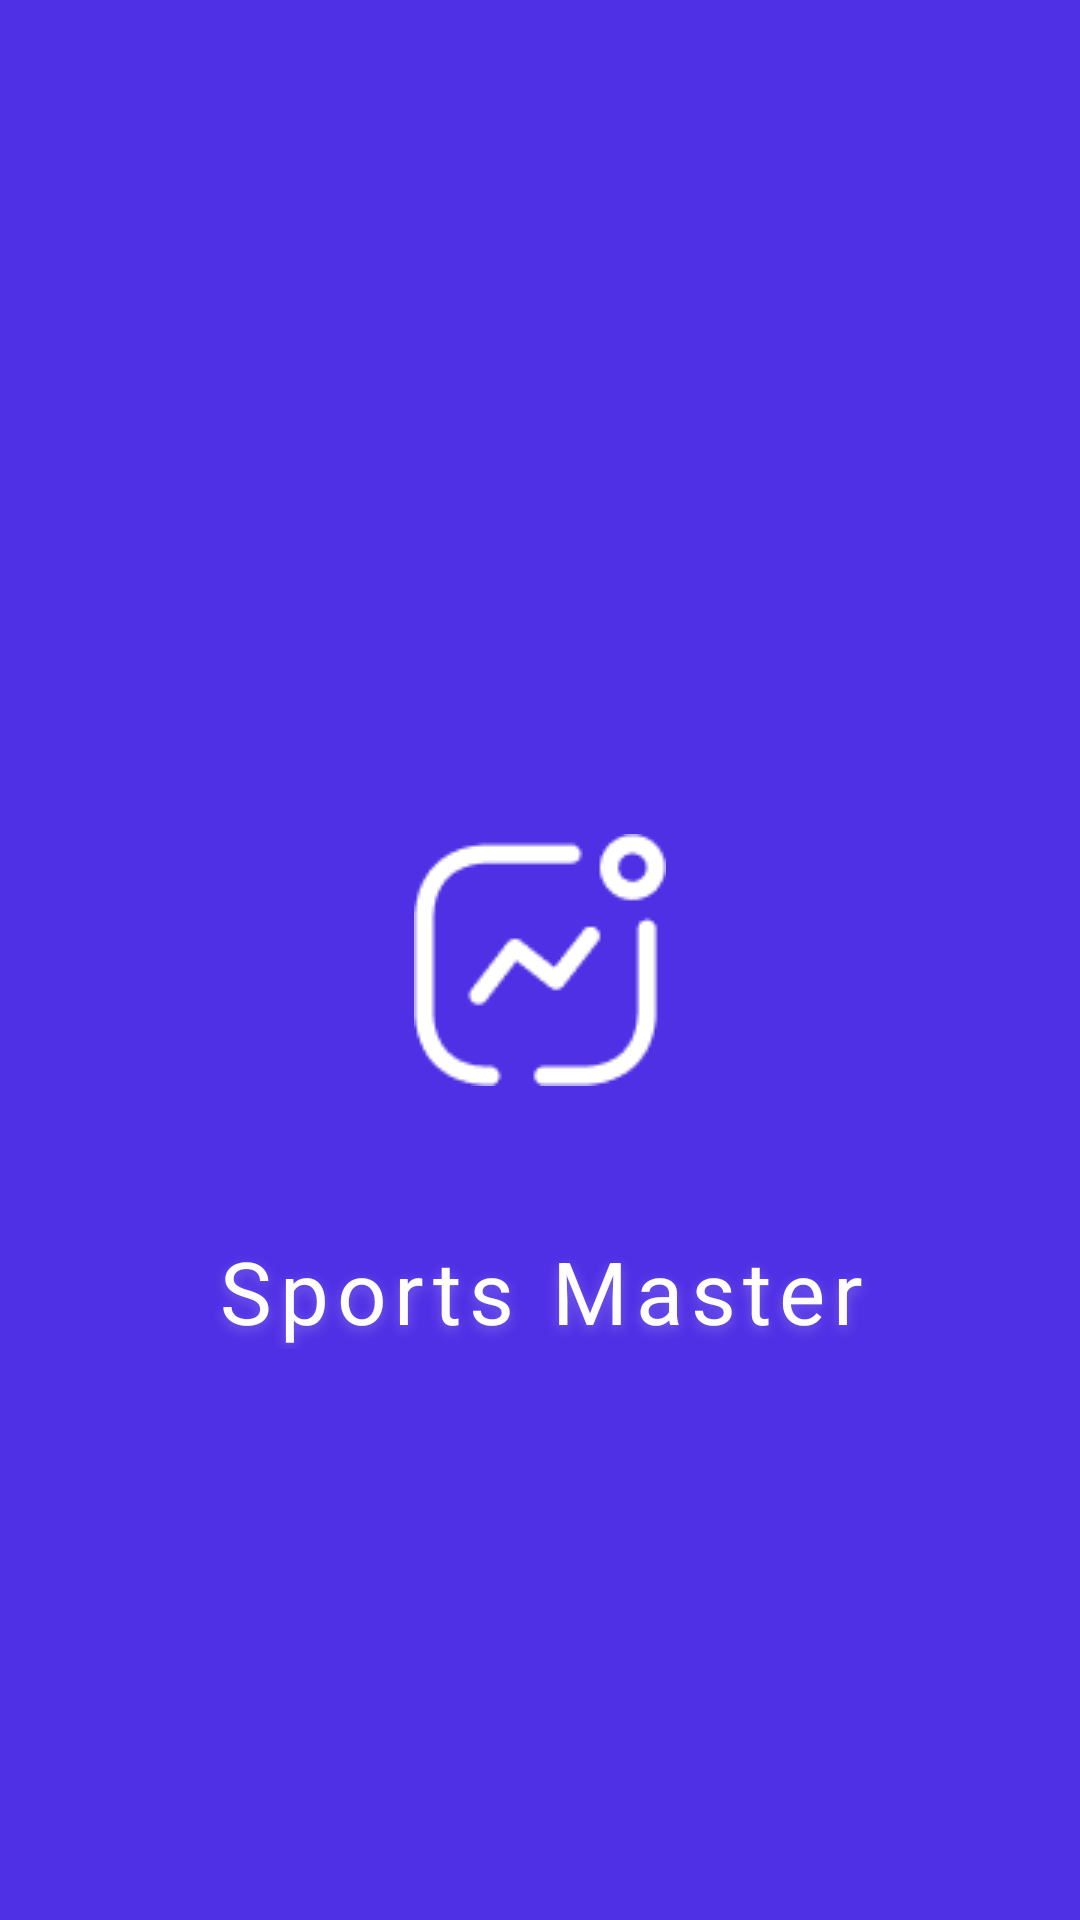

Android layout source for this screen:
<!-- AndroidManifest.xml: application theme Theme.AppCompat.Light.NoActionBar -->
<!-- res/layout/activity_main.xml -->
<?xml version="1.0" encoding="utf-8"?>
<RelativeLayout xmlns:android="http://schemas.android.com/apk/res/android"
    xmlns:app="http://schemas.android.com/apk/res-auto"
    xmlns:tools="http://schemas.android.com/tools"
    android:layout_width="match_parent"
    android:layout_height="match_parent"
    android:orientation="vertical"
    android:background="#5030E5"
    tools:context=".MainActivity">

    <ImageView
        android:id="@+id/logoImg"
        android:layout_width="match_parent"
        android:layout_height="wrap_content"
        android:src="@drawable/app_logo"
        android:layout_centerInParent="true"
        />

    <TextView
        android:id="@+id/tvSportsMaster"
        android:layout_width="match_parent"
        android:layout_height="wrap_content"
        android:text="@string/sports_master"
        android:layout_marginTop="49dp"
        android:layout_below="@id/logoImg"
        android:layout_marginHorizontal="55dp"
        android:gravity="center|center_horizontal"
        android:textSize="29sp"
        android:textColor="#FFFFFF"
       android:letterSpacing="0.09"
        android:shadowDx="0"
        android:shadowDy="4"
        android:shadowRadius="10"
        android:shadowColor="#40FFFFFF"
        />

</RelativeLayout>
<!-- resources referenced by this layout -->
<resources>
  <!-- drawable app_logo: png bitmap (drawable, 1680 bytes) -->
  <string name="sports_master">Sports Master</string>
</resources>
